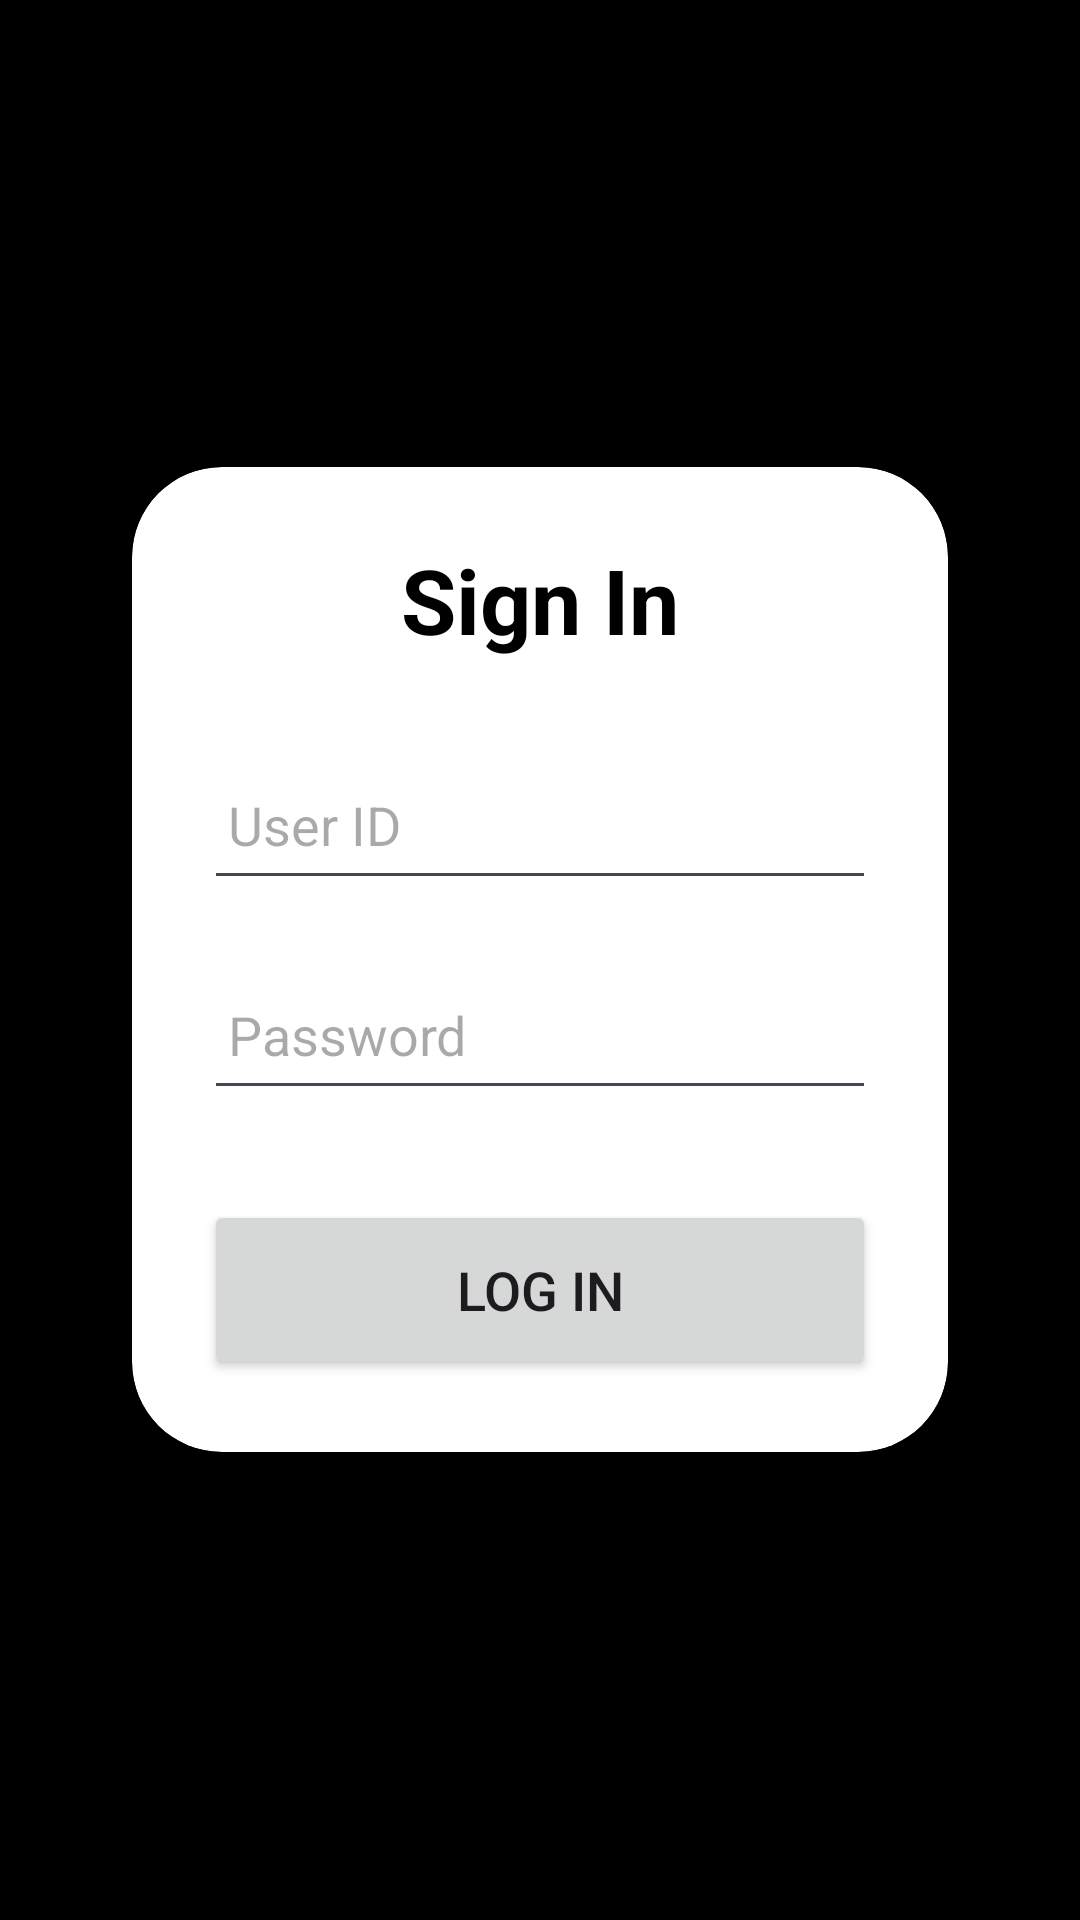

This screen was rendered from an Android layout file. Write that file and the resources it references.
<!-- AndroidManifest.xml: application theme Theme.TheGardenOfEatN -->
<!-- res/layout/dialog_signin.xml -->
<?xml version="1.0" encoding="utf-8"?>
<LinearLayout xmlns:android="http://schemas.android.com/apk/res/android"
    xmlns:app="http://schemas.android.com/apk/res-auto"
    android:layout_width="match_parent"
    android:layout_height="wrap_content"
    android:orientation="vertical"
    android:gravity="center"
    android:padding="24dp"
    android:background="#000000">


    <androidx.cardview.widget.CardView
        android:layout_width="match_parent"
        android:layout_height="wrap_content"
        android:layout_margin="20dp"
        app:cardCornerRadius="30dp"
        android:elevation="20dp">

        <LinearLayout
            android:layout_width="match_parent"
            android:layout_height="wrap_content"
            android:orientation="vertical"
            android:padding="24dp">

            <TextView
                android:layout_width="match_parent"
                android:layout_height="wrap_content"
                android:text="Sign In"
                android:textAlignment="center"
                android:textSize="30sp"
                android:textStyle="bold"
                android:textColor="@color/black"/>

            <EditText
                android:id="@+id/login_username"
                android:layout_width="match_parent"
                android:layout_height="50dp"
                android:layout_marginTop="30dp"
                android:padding="8dp"
                android:hint="User ID"
                android:inputType="text"
                android:drawableLeft="@drawable/baseline_person_24"
                android:drawablePadding="8dp"
                android:textColor="@color/purple_500" />

            <EditText
                android:id="@+id/login_password"
                android:layout_width="match_parent"
                android:layout_height="50dp"
                android:layout_marginTop="20dp"
                android:padding="8dp"
                android:hint="Password"
                android:inputType="textPassword"

                android:drawablePadding="8dp"

                android:textColor="@color/purple_500" />

            <Button
                android:id="@+id/login_button"
                android:layout_width="match_parent"
                android:layout_height="60dp"
                android:text="Log In"
                android:textSize="18sp"
                android:layout_marginTop="30dp"
                app:cornerRadius="20dp" />

        </LinearLayout>

    </androidx.cardview.widget.CardView>

</LinearLayout>
<!-- resources referenced by this layout -->
<resources>
  <color name="black">#FF000000</color>
  <color name="purple_500">#4F46E5</color>
  <style name="Theme.TheGardenOfEatN" parent="Base.Theme.TheGardenOfEatN" />
  <style name="Base.Theme.TheGardenOfEatN" parent="Theme.Material3.DayNight.NoActionBar">
          
          
      </style>
</resources>
